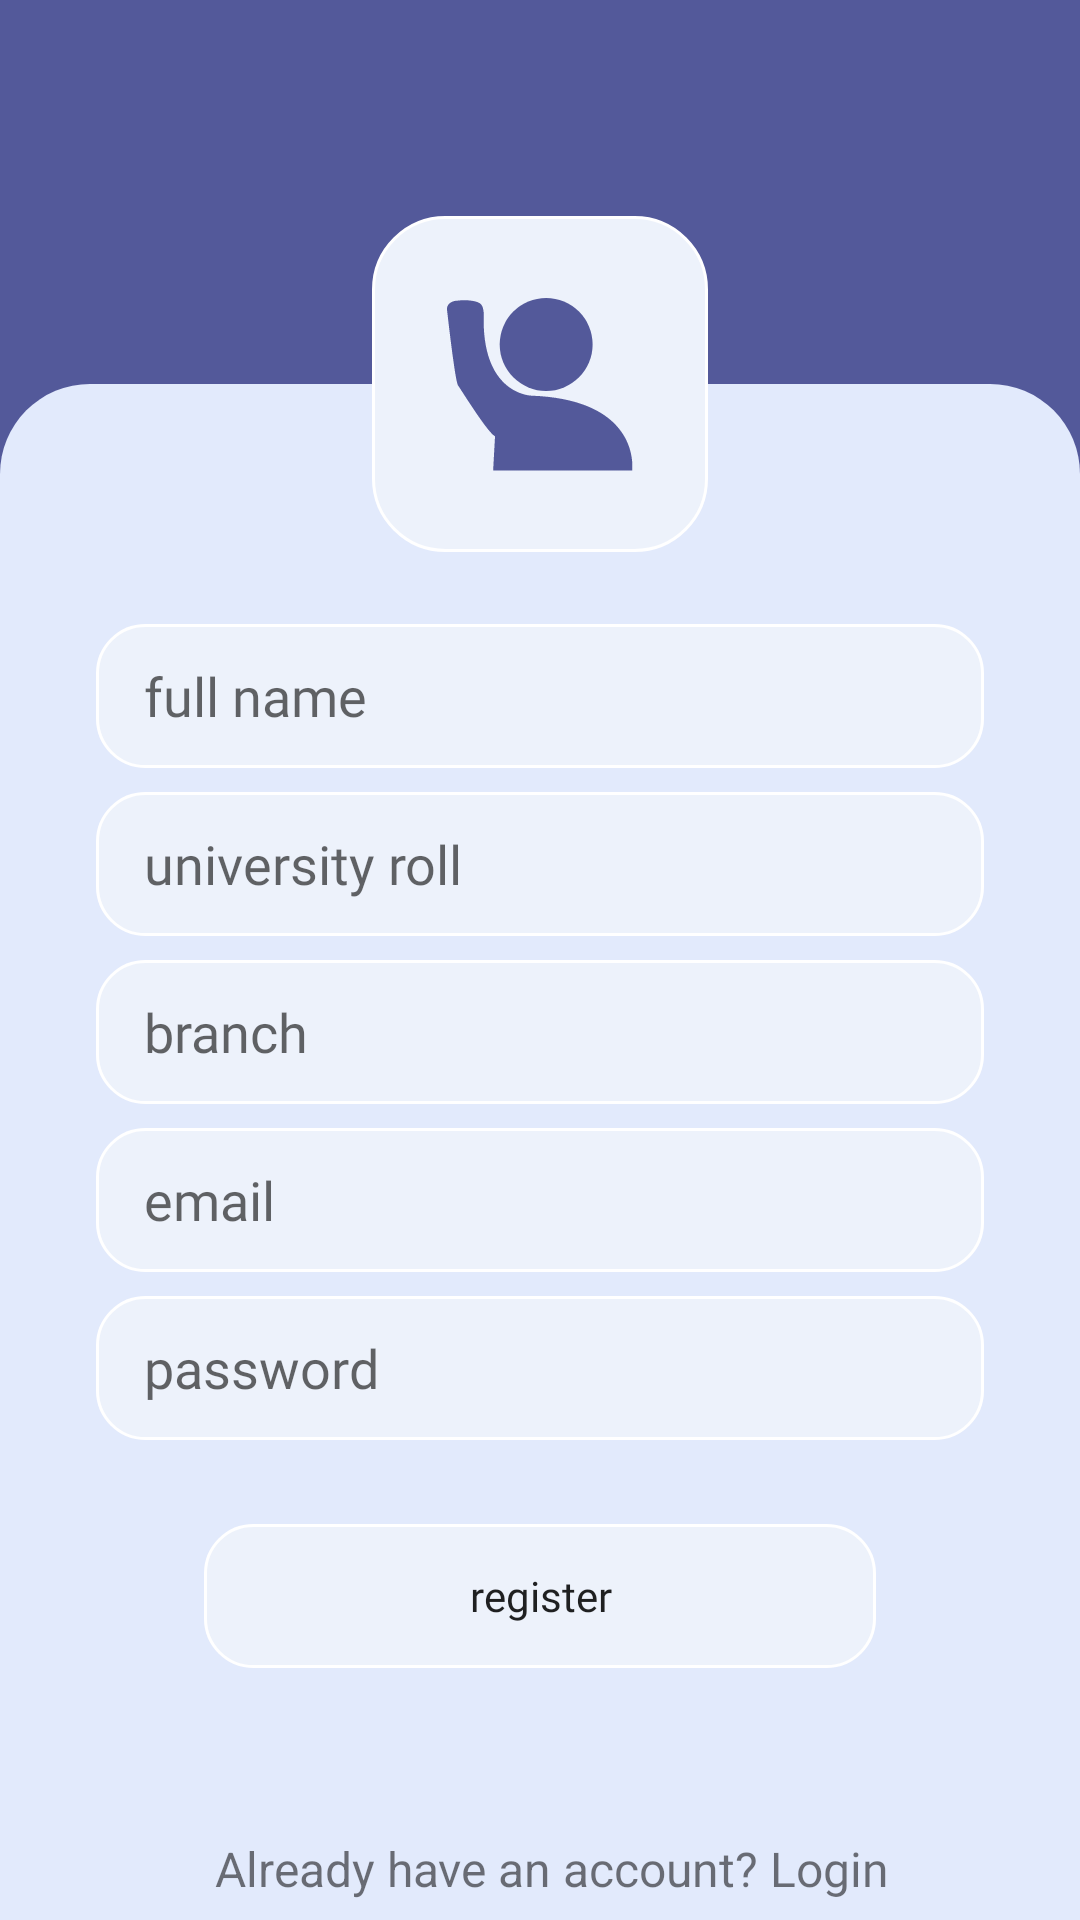

Reconstruct the res/layout file that produces this screen, plus the resources it refers to.
<!-- AndroidManifest.xml: application theme Theme.Attendance -->
<!-- res/layout/activity_student_register.xml -->
<?xml version="1.0" encoding="utf-8"?>
<ScrollView xmlns:android="http://schemas.android.com/apk/res/android"
    xmlns:app="http://schemas.android.com/apk/res-auto"
    xmlns:tools="http://schemas.android.com/tools"
    android:layout_width="match_parent"
    android:layout_height="match_parent"
    android:background="@color/purple_800"
    android:fillViewport="true"
    tools:context=".StudentRegister"
    tools:ignore="UnusedAttribute">

    <androidx.constraintlayout.widget.ConstraintLayout
        android:layout_width="match_parent"
        android:layout_height="wrap_content"
        android:focusable="true"
        android:focusableInTouchMode="true">

        <ImageView
            android:id="@+id/iv_back_arrow"
            android:layout_width="24dp"
            android:layout_height="wrap_content"
            android:layout_marginStart="24dp"
            android:layout_marginTop="16dp"
            android:background="@drawable/ic_arrow_back"
            android:backgroundTint="@color/black"
            android:contentDescription="@string/back_arrow"
            app:layout_constraintStart_toStartOf="parent"
            app:layout_constraintTop_toTopOf="parent" />

        <ImageView
            android:id="@+id/iv_white_background"
            android:layout_width="0dp"
            android:layout_height="0dp"
            android:background="@drawable/iv"
            android:backgroundTint="@color/purple_5"
            app:layout_constraintBottom_toBottomOf="parent"
            app:layout_constraintEnd_toEndOf="parent"
            app:layout_constraintStart_toStartOf="parent"
            app:layout_constraintTop_toTopOf="@id/gl_horizontal" />

        <androidx.constraintlayout.widget.Guideline
            android:id="@+id/gl_horizontal"
            android:layout_width="wrap_content"
            android:layout_height="wrap_content"
            android:orientation="horizontal"
            app:layout_constraintGuide_percent=".2" />

        <View
            android:id="@+id/iv_student"
            android:layout_width="112dp"
            android:layout_height="112dp"
            android:background="@drawable/view_style"
            app:layout_constraintBottom_toBottomOf="@id/gl_horizontal"
            app:layout_constraintEnd_toEndOf="parent"
            app:layout_constraintStart_toStartOf="parent"
            app:layout_constraintTop_toTopOf="@id/gl_horizontal" />

        <ImageView
            android:id="@+id/tv_student"
            android:layout_width="wrap_content"
            android:layout_height="wrap_content"
            android:background="@drawable/logo_teal"
            android:backgroundTint="@color/purple_800"
            app:layout_constraintBottom_toBottomOf="@id/iv_student"
            app:layout_constraintEnd_toEndOf="@id/iv_student"
            app:layout_constraintStart_toStartOf="@id/iv_student"
            app:layout_constraintTop_toTopOf="@id/iv_student" />

        <EditText
            android:id="@+id/et_name"
            android:layout_width="0dp"
            android:layout_height="48dp"
            android:layout_marginStart="32dp"
            android:layout_marginTop="24dp"
            android:layout_marginEnd="32dp"
            android:background="@drawable/et_style2"
            android:fontFamily="@font/nunito_light"
            android:hint="@string/full_name"
            android:inputType="textEmailAddress"
            android:maxLines="1"
            android:paddingStart="16dp"
            android:paddingEnd="16dp"
            android:textCursorDrawable="@null"
            app:layout_constraintEnd_toEndOf="parent"
            app:layout_constraintStart_toStartOf="parent"
            app:layout_constraintTop_toBottomOf="@id/iv_student" />

        <EditText
            android:id="@+id/et_roll"
            android:layout_width="0dp"
            android:layout_height="48dp"
            android:layout_marginStart="32dp"
            android:layout_marginTop="8dp"
            android:layout_marginEnd="32dp"
            android:background="@drawable/et_style2"
            android:fontFamily="@font/nunito_light"
            android:hint="@string/university_roll_small"
            android:inputType="text"
            android:maxLines="1"
            android:paddingStart="16dp"
            android:paddingEnd="16dp"
            android:textCursorDrawable="@null"
            app:layout_constraintEnd_toEndOf="parent"
            app:layout_constraintStart_toStartOf="parent"
            app:layout_constraintTop_toBottomOf="@id/et_name"
            tools:ignore="RtlSymmetry" />

        <EditText
            android:id="@+id/et_Branch"
            android:layout_width="0dp"
            android:layout_height="48dp"
            android:layout_marginStart="32dp"
            android:layout_marginTop="8dp"
            android:layout_marginEnd="32dp"
            android:background="@drawable/et_style2"
            android:fontFamily="@font/nunito_light"
            android:hint="@string/branch_small"
            android:inputType="text"
            android:maxLines="1"
            android:paddingStart="16dp"
            android:paddingEnd="16dp"
            android:textCursorDrawable="@null"
            app:layout_constraintEnd_toEndOf="parent"
            app:layout_constraintStart_toStartOf="parent"
            app:layout_constraintTop_toBottomOf="@id/et_roll" />

        <EditText
            android:id="@+id/et_email"
            android:layout_width="0dp"
            android:layout_height="48dp"
            android:layout_marginStart="32dp"
            android:layout_marginTop="8dp"
            android:layout_marginEnd="32dp"
            android:background="@drawable/et_style2"
            android:fontFamily="@font/nunito_light"
            android:hint="@string/email_small"
            android:inputType="textEmailAddress"
            android:maxLines="1"
            android:paddingStart="16dp"
            android:paddingEnd="16dp"
            android:textCursorDrawable="@null"
            app:layout_constraintEnd_toEndOf="parent"
            app:layout_constraintStart_toStartOf="parent"
            app:layout_constraintTop_toBottomOf="@id/et_Branch" />

        <EditText
            android:id="@+id/et_password"
            android:layout_width="0dp"
            android:layout_height="48dp"
            android:layout_marginStart="32dp"
            android:layout_marginTop="8dp"
            android:layout_marginEnd="32dp"
            android:background="@drawable/et_style2"
            android:fontFamily="@font/nunito_light"
            android:hint="@string/password_small"
            android:inputType="textPassword"
            android:maxLines="1"
            android:paddingStart="16dp"
            android:paddingEnd="48dp"
            android:textCursorDrawable="@null"
            app:layout_constraintEnd_toEndOf="parent"
            app:layout_constraintStart_toStartOf="parent"
            app:layout_constraintTop_toBottomOf="@id/et_email"
            tools:ignore="RtlSymmetry" />

        <ImageView
            android:id="@+id/iv_eye"
            android:layout_width="wrap_content"
            android:layout_height="wrap_content"
            android:layout_marginEnd="16dp"
            android:src="@drawable/ic_visibility_off"
            app:layout_constraintBottom_toBottomOf="@id/et_password"
            app:layout_constraintEnd_toEndOf="@id/et_password"
            app:layout_constraintTop_toTopOf="@id/et_password" />

        <Button
            android:id="@+id/btn_student_register"
            style="?android:attr/borderlessButtonStyle"
            android:layout_width="224dp"
            android:layout_height="48dp"
            android:layout_marginTop="28dp"
            android:background="@drawable/profile_card_style"
            android:fontFamily="@font/nunito_medium"
            android:foreground="?android:attr/selectableItemBackground"
            android:text="@string/register_small"
            android:textAllCaps="false"
            app:layout_constraintEnd_toEndOf="parent"
            app:layout_constraintStart_toStartOf="parent"
            app:layout_constraintTop_toBottomOf="@id/et_password"
            tools:ignore="UnusedAttribute" />

        <TextView
            android:id="@+id/tv_still"
            android:layout_width="wrap_content"
            android:layout_height="wrap_content"
            android:layout_marginTop="36dp"
            android:layout_marginBottom="6dp"
            android:text="@string/already_have_an_account"
            android:textSize="16sp"
            app:layout_constraintBottom_toBottomOf="parent"
            app:layout_constraintEnd_toEndOf="parent"
            app:layout_constraintHorizontal_bias=".4"
            app:layout_constraintStart_toStartOf="parent"
            app:layout_constraintTop_toBottomOf="@id/btn_student_register"
            app:layout_constraintVertical_bias=".99" />

        <TextView
            android:id="@+id/tv_login"
            android:layout_width="wrap_content"
            android:layout_height="wrap_content"
            android:layout_marginStart="4dp"
            android:layout_marginTop="36dp"
            android:layout_marginBottom="6dp"
            android:fontFamily="@font/nunito_medium"
            android:text="@string/login"
            android:textColor="@color/black_200"
            android:textSize="16sp"
            app:layout_constraintBottom_toBottomOf="parent"
            app:layout_constraintHorizontal_bias=".4"
            app:layout_constraintStart_toEndOf="@id/tv_still"
            app:layout_constraintTop_toBottomOf="@id/btn_student_register"
            app:layout_constraintVertical_bias=".99" />

        <ProgressBar
            android:id="@+id/pb_register"
            android:layout_width="wrap_content"
            android:layout_height="wrap_content"
            android:indeterminateTint="@color/purple_10"
            android:visibility="gone"
            app:layout_constraintBottom_toBottomOf="parent"
            app:layout_constraintEnd_toEndOf="parent"
            app:layout_constraintStart_toStartOf="parent"
            app:layout_constraintTop_toTopOf="parent" />

    </androidx.constraintlayout.widget.ConstraintLayout>


</ScrollView>
<!-- resources referenced by this layout -->
<resources>
  <color name="black">#FF000000</color>
  <color name="purple_10">#ccdbfd</color>
  <color name="purple_5">#e2eafc</color>
  <color name="purple_800">#53599A</color>
  <!-- drawable et_style2 (drawable) -->
  <?xml version="1.0" encoding="utf-8"?>
  <selector xmlns:android="http://schemas.android.com/apk/res/android">
      <item android:state_enabled="true" android:state_focused="true">
          <shape android:shape="rectangle">
              <solid android:color="#FCFCFC" />
              <stroke android:width="1.6dp" android:color="@color/purple_100" />
              <corners android:radius="16dp" />
          </shape>
      </item>
  
      <item android:state_enabled="true">
          <shape android:shape="rectangle">
              <solid android:color="#edf2fb" />
              <stroke android:width="1dp" android:color="@color/white" />
              <corners android:radius="16dp" />
  
          </shape>
      </item>
  
  </selector>
  
  
  
  <!-- drawable iv (drawable) -->
  <?xml version="1.0" encoding="utf-8"?>
  <shape xmlns:android="http://schemas.android.com/apk/res/android"
      android:shape="rectangle">
      <corners
          android:topLeftRadius="30dp"
          android:topRightRadius="30dp" />
      <solid android:color="@color/white" />
  </shape>
  <!-- drawable logo_teal: png bitmap (drawable-hdpi, 2496 bytes) -->
  <!-- drawable profile_card_style (drawable) -->
  <?xml version="1.0" encoding="utf-8"?>
  <shape xmlns:android="http://schemas.android.com/apk/res/android"
      android:shape="rectangle">
      <solid android:color="@color/list_color" />
      <stroke
          android:width="1dp"
          android:color="@color/white" />
  
      <corners android:radius="16dp" />
  
  </shape>
  <!-- drawable view_style (drawable) -->
  <?xml version="1.0" encoding="utf-8"?>
  <shape xmlns:android="http://schemas.android.com/apk/res/android"
      android:shape="rectangle">
      <solid android:color="@color/list_color" />
      <stroke
          android:width="1dp"
          android:color="@color/white" />
      <corners android:radius="24dp" />
  
  </shape>
  <string name="already_have_an_account">Already have an account?</string>
  <string name="back_arrow">Back Arrow</string>
  <string name="branch_small">branch</string>
  <string name="email_small">email</string>
  <string name="full_name">full name</string>
  <string name="login">Login</string>
  <string name="password_small">password</string>
  <string name="register_small">register</string>
  <string name="university_roll_small">university roll</string>
  <style name="Theme.Attendance" parent="Theme.MaterialComponents.Light.NoActionBar.Bridge">
          
          <item name="colorPrimary">@color/purple_10</item>
          <item name="colorPrimaryVariant">@color/purple_100</item>
          <item name="colorOnPrimary">@color/white</item>
          
          <item name="colorSecondary">@color/purple_10</item>
          <item name="colorSecondaryVariant">@color/purple_100</item>
          <item name="colorOnSecondary">@color/black</item>
          
          <item name="android:statusBarColor" tools:targetApi="l">?attr/colorOnPrimary</item>
          
      </style>
  <color name="purple_100">#53599A</color>
  <color name="white">#FFFFFFFF</color>
  <color name="list_color">#edf2fb</color>
</resources>
